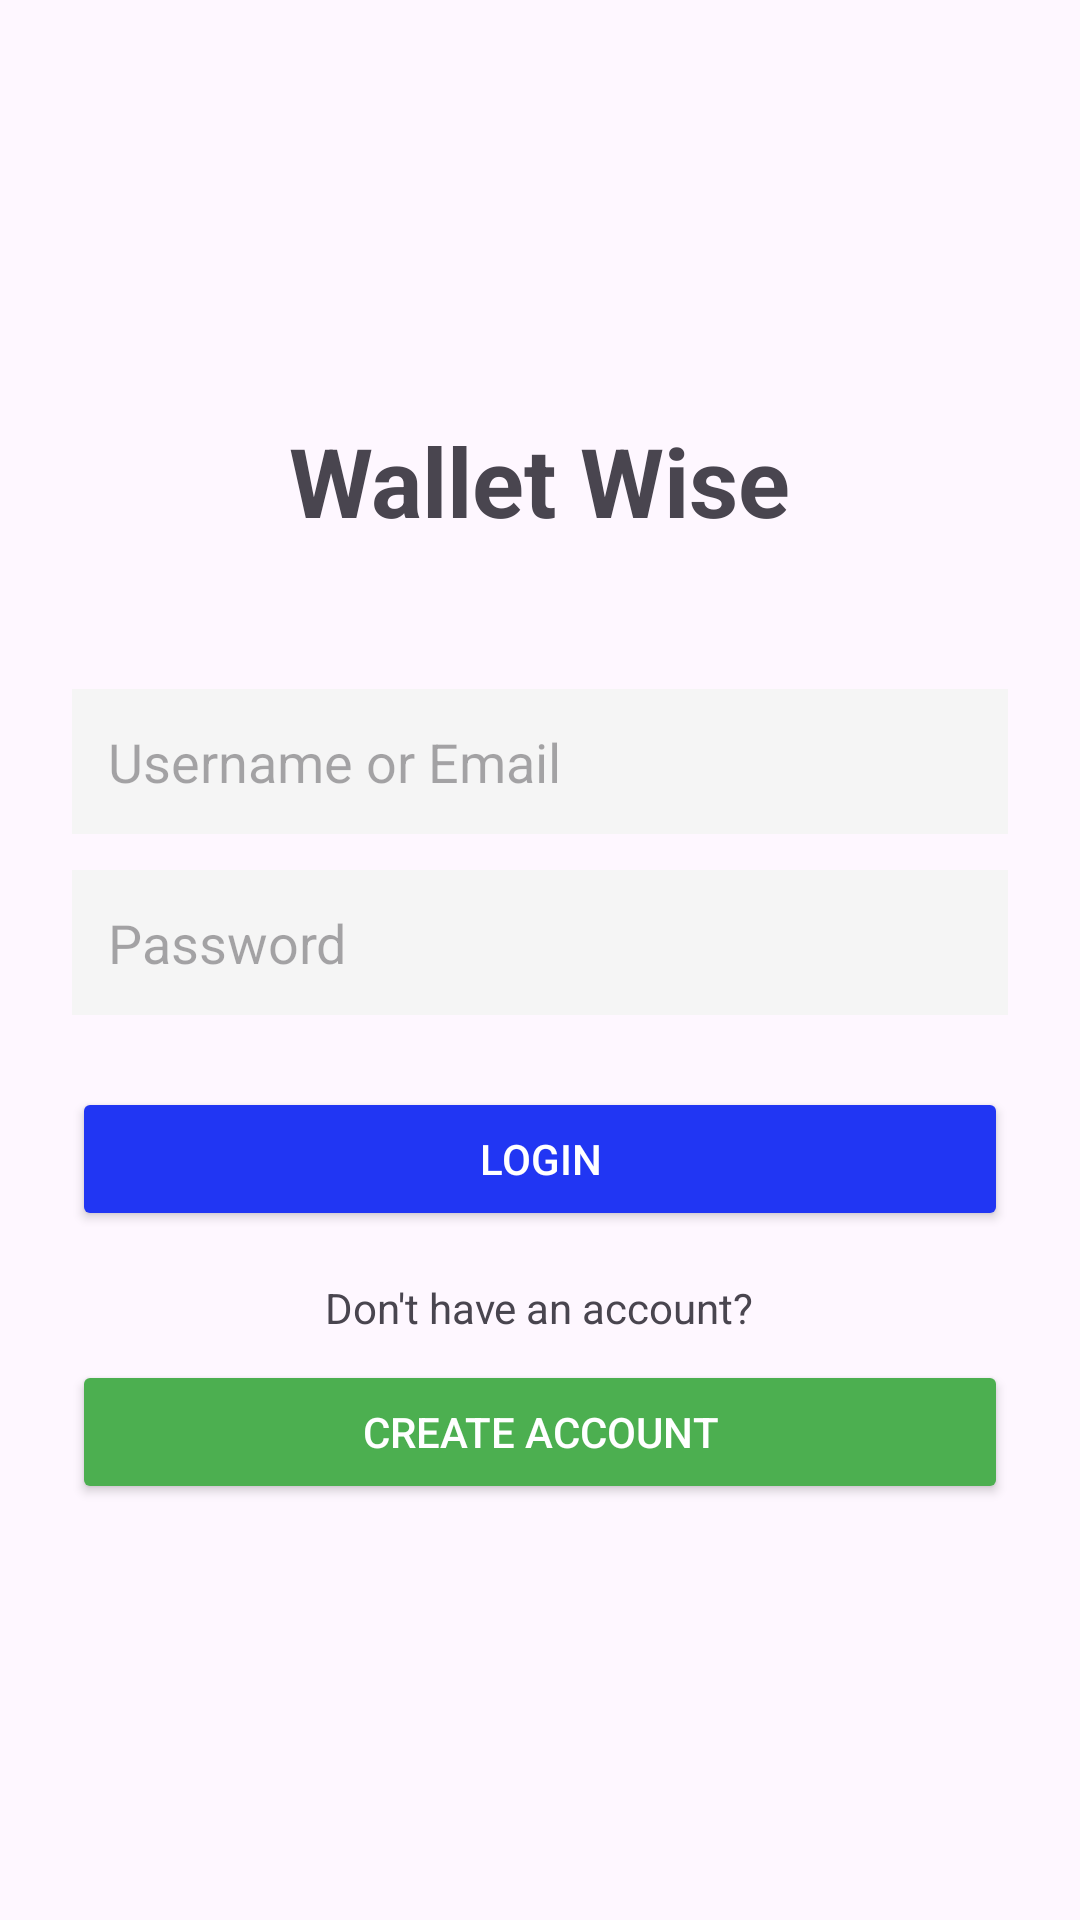

Reconstruct the res/layout file that produces this screen, plus the resources it refers to.
<!-- AndroidManifest.xml: application theme Theme.Wallet_wise_app -->
<!-- res/layout/activity_login.xml -->
<?xml version="1.0" encoding="utf-8"?>
<LinearLayout xmlns:android="http://schemas.android.com/apk/res/android"
    android:layout_width="match_parent"
    android:layout_height="match_parent"
    android:orientation="vertical"
    android:padding="24dp"
    android:gravity="center">

    <TextView
        android:layout_width="wrap_content"
        android:layout_height="wrap_content"
        android:text="Wallet Wise"
        android:textSize="32sp"
        android:textStyle="bold"
        android:layout_marginBottom="48dp" />

    <EditText
        android:id="@+id/etUsername"
        android:layout_width="match_parent"
        android:layout_height="wrap_content"
        android:hint="Username or Email"
        android:inputType="text"
        android:padding="12dp"
        android:background="#F5F5F5"
        android:layout_marginBottom="12dp" />

    <EditText
        android:id="@+id/etPassword"
        android:layout_width="match_parent"
        android:layout_height="wrap_content"
        android:hint="Password"
        android:inputType="textPassword"
        android:padding="12dp"
        android:background="#F5F5F5"
        android:layout_marginBottom="24dp" />

    <Button
        android:id="@+id/btnLogin"
        android:layout_width="match_parent"
        android:layout_height="wrap_content"
        android:text="Login"
        android:backgroundTint="#2136F3"
        android:textColor="#FFFFFF" />

    <TextView
        android:layout_width="wrap_content"
        android:layout_height="wrap_content"
        android:text="Don't have an account?"
        android:textSize="14sp"
        android:layout_marginTop="16dp" />

    <Button
        android:id="@+id/btnGoToRegister"
        android:layout_width="match_parent"
        android:layout_height="wrap_content"
        android:text="Create Account"
        android:backgroundTint="#4CAF50"
        android:textColor="#FFFFFF"
        android:layout_marginTop="8dp" />

</LinearLayout>
<!-- resources referenced by this layout -->
<resources>
  <style name="Theme.Wallet_wise_app" parent="Base.Theme.Wallet_wise_app" />
  <style name="Base.Theme.Wallet_wise_app" parent="Theme.Material3.DayNight.NoActionBar">
          
          
      </style>
</resources>
